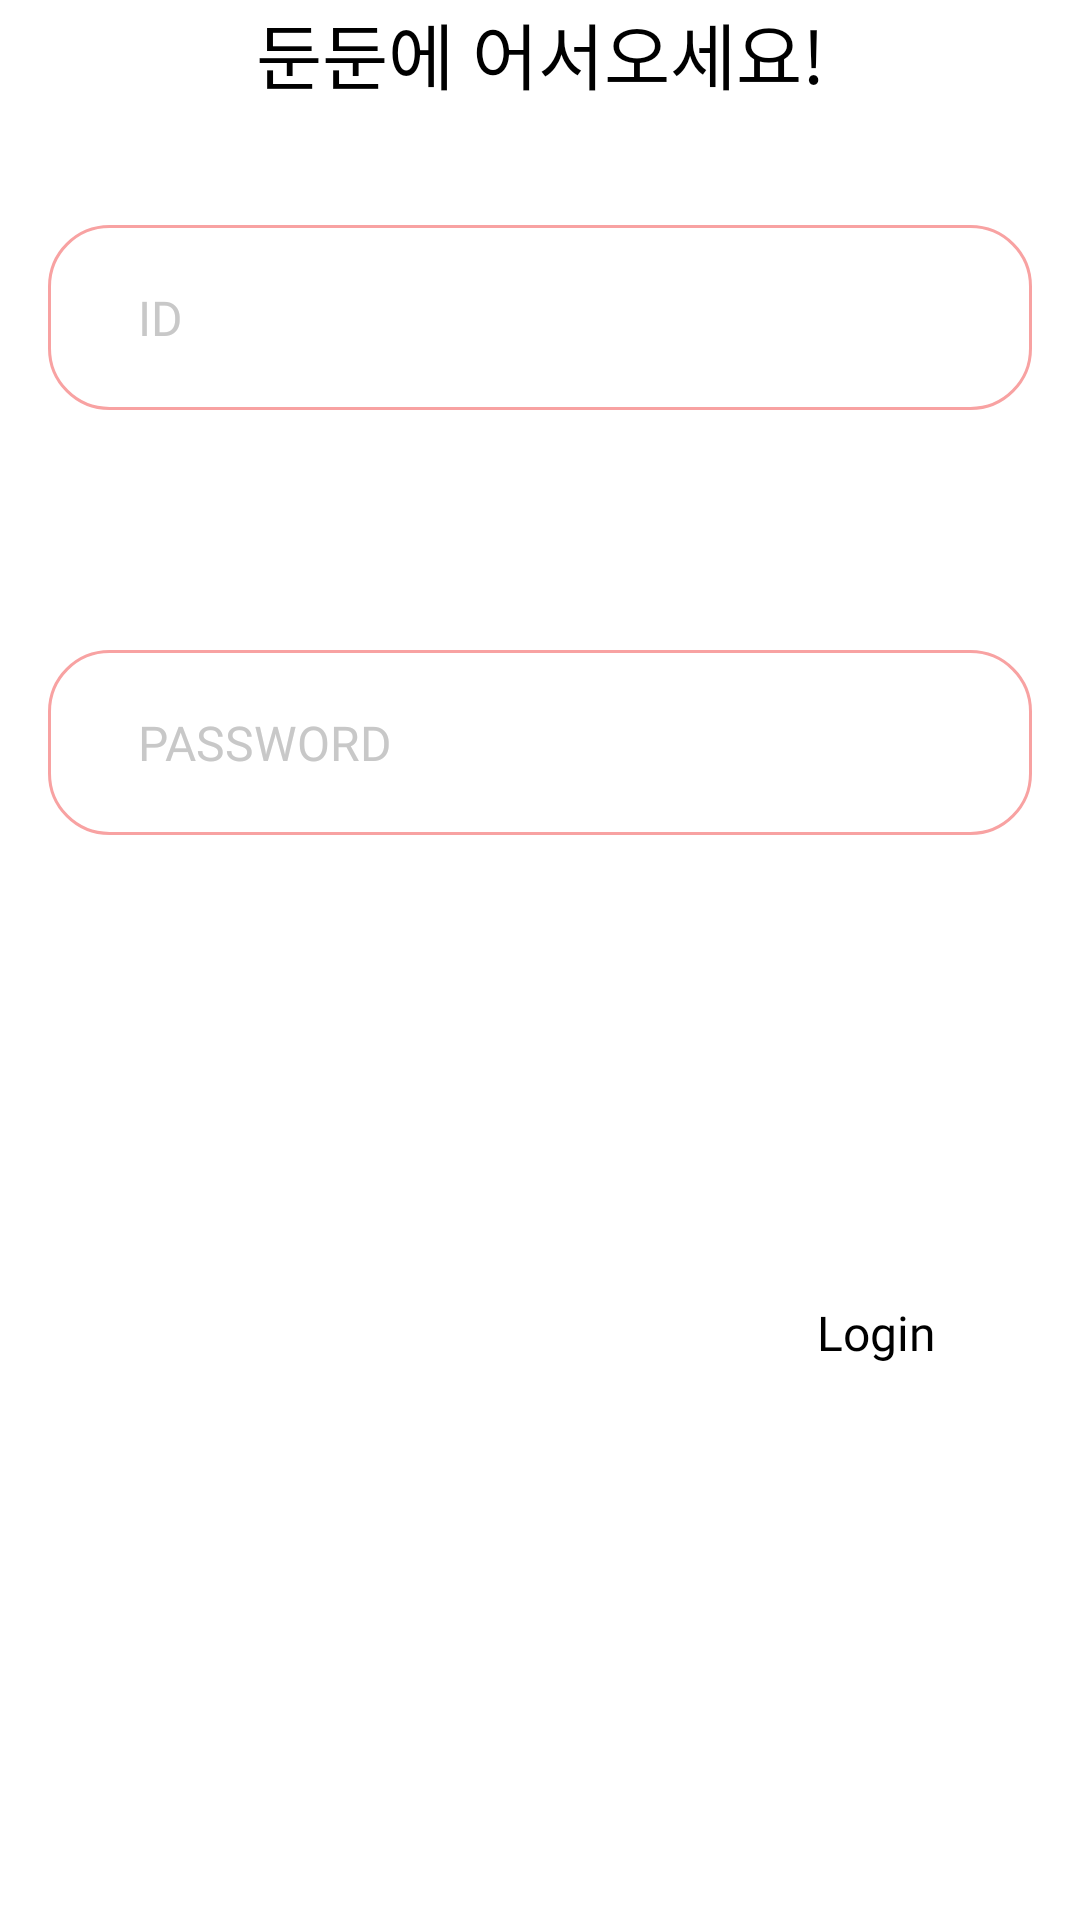

Here is an Android app screen rendered from its layout file. Give the layout XML and the strings, colors and styles it references.
<!-- AndroidManifest.xml: application theme Theme.DunDun -->
<!-- res/layout/fragment_sign_in.xml -->
<?xml version="1.0" encoding="utf-8"?>
<androidx.constraintlayout.widget.ConstraintLayout xmlns:android="http://schemas.android.com/apk/res/android"
    xmlns:app="http://schemas.android.com/apk/res-auto"
    xmlns:tools="http://schemas.android.com/tools"
    android:layout_width="match_parent"
    android:layout_height="wrap_content"
    tools:context=".view.signin.SignInFragment">

    <TextView
        android:id="@+id/txt_signin_welcome"
        style="@style/Text_title_medium_dp"
        android:layout_width="wrap_content"
        android:layout_height="wrap_content"
        android:text="@string/signin_welcome_text"
        app:layout_constraintEnd_toEndOf="parent"
        app:layout_constraintStart_toStartOf="parent"
        app:layout_constraintTop_toTopOf="parent" />


    <EditText
        style="@style/Text_body_medium_dp"
        android:id="@+id/edittxt_signin_id"
        android:layout_width="match_parent"
        android:layout_height="wrap_content"
        android:padding="20dp"
        android:paddingStart="30dp"
        android:paddingEnd="30dp"
        android:background="@drawable/signin_textfield_shape"
        android:layout_marginTop="40dp"
        android:layout_marginStart="@dimen/signin_side_margin"
        android:layout_marginEnd="@dimen/signin_side_margin"
        android:hint="@string/signin_hint_id"
        android:inputType="text"
        android:textColorHint="@color/signin_textfield_hint_color"
        app:layout_constraintEnd_toEndOf="parent"
        app:layout_constraintStart_toStartOf="parent"
        app:layout_constraintTop_toBottomOf="@+id/txt_signin_welcome" />

    <EditText
        style="@style/Text_body_medium_dp"
        android:id="@+id/edittxt_signin_pw"
        android:layout_width="match_parent"
        android:layout_height="wrap_content"
        android:padding="20dp"
        android:paddingStart="30dp"
        android:paddingEnd="30dp"
        android:background="@drawable/signin_textfield_shape"
        android:layout_marginTop="80dp"
        android:layout_marginStart="@dimen/signin_side_margin"
        android:layout_marginEnd="@dimen/signin_side_margin"
        android:hint="@string/signin_hint_pw"
        android:inputType="textPassword"
        android:textColorHint="@color/signin_textfield_hint_color"
        app:layout_constraintEnd_toEndOf="parent"
        app:layout_constraintStart_toStartOf="parent"
        app:layout_constraintTop_toBottomOf="@+id/edittxt_signin_id" />

    <Button
        android:id="@+id/btn_signin_submit"
        style="@style/Text_body_medium_dp"
        android:layout_width="wrap_content"
        android:layout_height="wrap_content"
        android:layout_marginTop="50dp"
        android:layout_marginEnd="24dp"
        android:background="@android:color/transparent"
        android:text="@string/signin_login_text"
        android:textAllCaps="false"
        android:layout_marginBottom="80dp"
        app:layout_constraintBottom_toBottomOf="parent"
        app:layout_constraintEnd_toEndOf="parent"
        app:layout_constraintTop_toBottomOf="@+id/edittxt_signin_pw" />
</androidx.constraintlayout.widget.ConstraintLayout>
<!-- resources referenced by this layout -->
<resources>
  <color name="signin_textfield_hint_color">#FFC8C8C8</color>
  <dimen name="signin_side_margin">16dp</dimen>
  <!-- drawable signin_textfield_shape (drawable) -->
  <?xml version="1.0" encoding="utf-8"?>
  <shape xmlns:android="http://schemas.android.com/apk/res/android">
      <stroke
          android:color="@color/base_primary_color"
          android:width="1dp"/>
      <corners
          android:radius="20dp"/>
  </shape>
  <string name="signin_hint_id">ID</string>
  <string name="signin_hint_pw">PASSWORD</string>
  <string name="signin_login_text">Login</string>
  <string name="signin_welcome_text">둔둔에 어서오세요!</string>
  <style name="Text_body_medium_dp" parent="Text_Base">
          <item name="android:textSize">16dp</item>
      </style>
  <style name="Text_title_medium_dp" parent="Text_Base">
          <item name="android:textSize">24dp</item>
      </style>
  <style name="Theme.DunDun" parent="Theme.MaterialComponents.DayNight.NoActionBar">
          
          <item name="colorPrimary">@color/purple_500</item>
          <item name="colorPrimaryVariant">@color/purple_700</item>
          <item name="colorOnPrimary">@color/white</item>
          
          <item name="colorSecondary">@color/teal_200</item>
          <item name="colorSecondaryVariant">@color/teal_700</item>
          <item name="colorOnSecondary">@color/black</item>
          
          <item name="android:statusBarColor">@color/base_reverse_font_color</item>
          <item name="android:windowLightStatusBar">true</item>
          
      </style>
  <color name="base_primary_color">#FFF8A2A2</color>
  <style name="Text_Base">
          <item name="android:textColor">@color/base_font_color</item>
          <item name="android:fontFamily">@font/base_font</item>
      </style>
  <color name="purple_500">#FF6200EE</color>
  <color name="purple_700">#FF3700B3</color>
  <color name="white">#FFFFFFFF</color>
  <color name="teal_200">#FF03DAC5</color>
  <color name="teal_700">#FF018786</color>
  <color name="black">#FF000000</color>
  <color name="base_reverse_font_color">#FFFFFFFF</color>
  <color name="base_font_color">#FF000000</color>
</resources>
